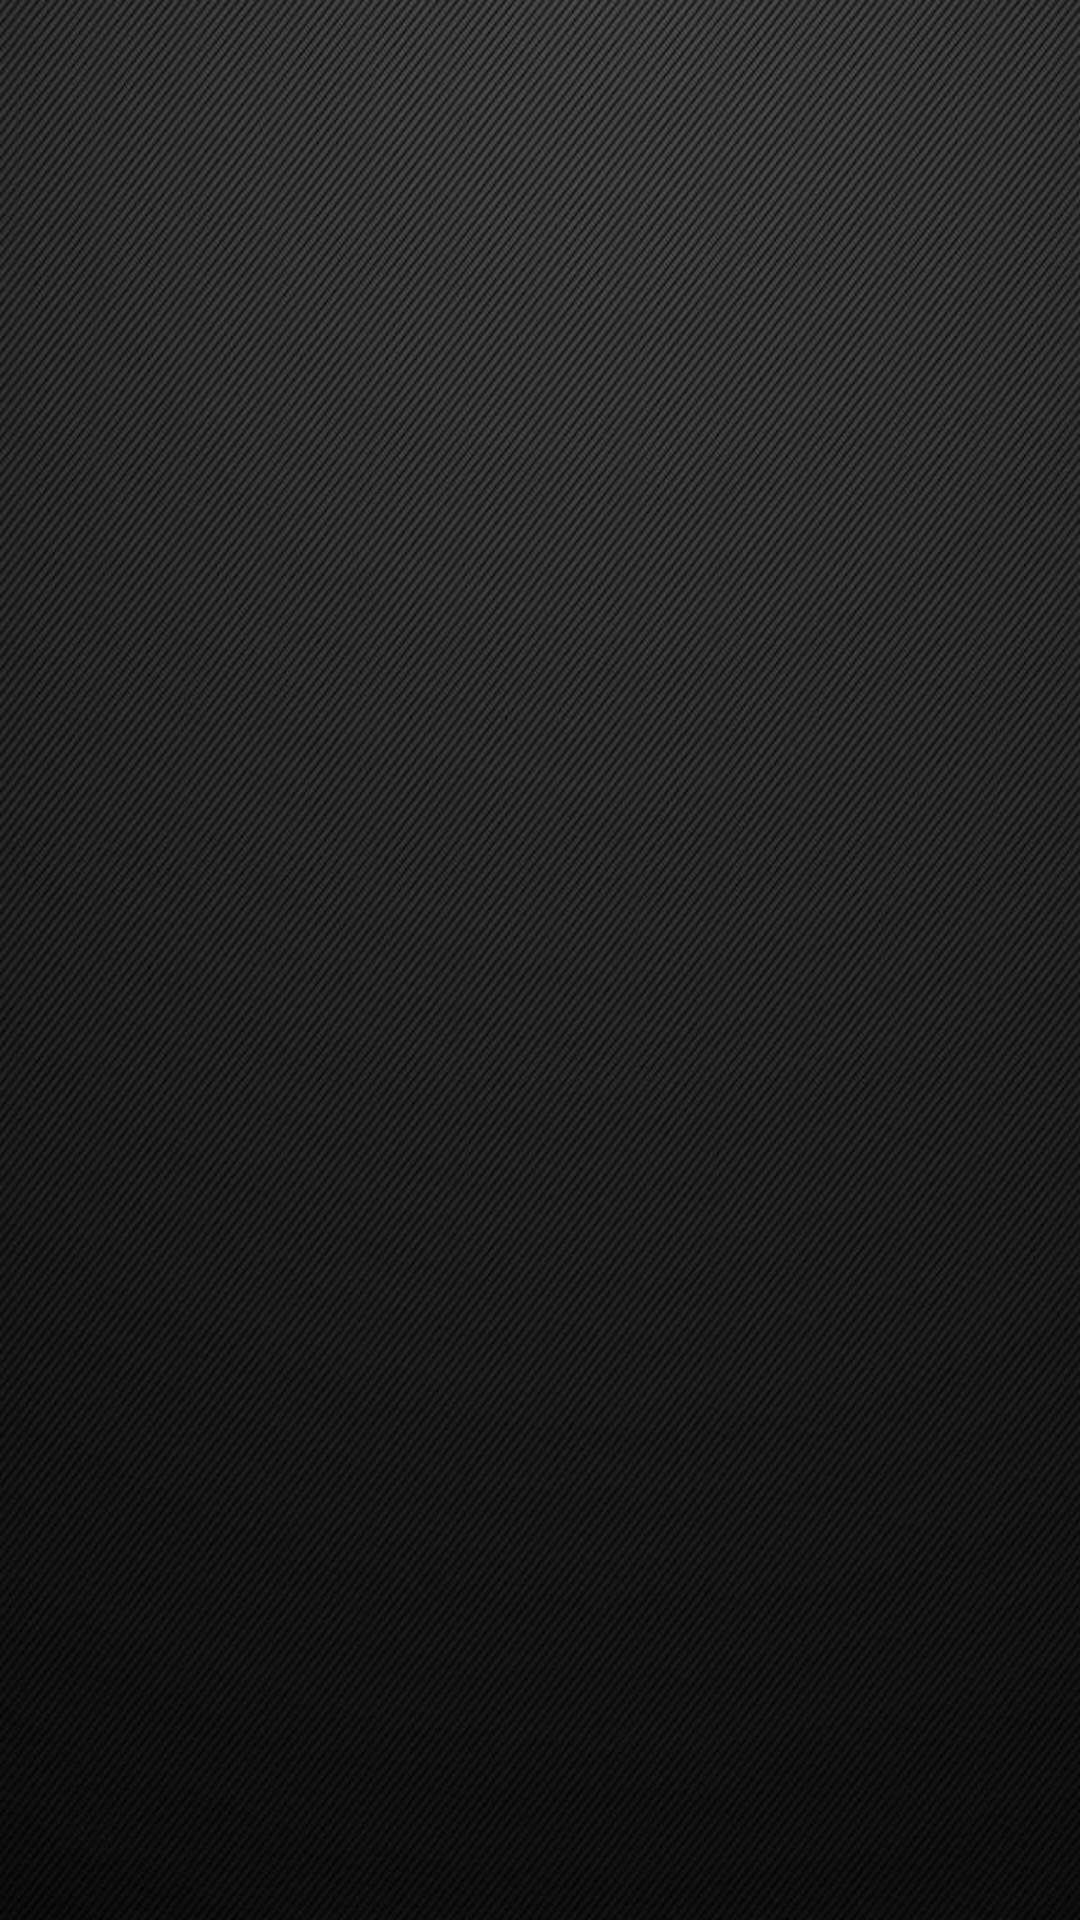

Reconstruct the res/layout file that produces this screen, plus the resources it refers to.
<!-- AndroidManifest.xml: application theme AppTheme -->
<!-- res/layout/activity_main.xml -->
<?xml version="1.0" encoding="utf-8"?>
<ListView xmlns:android="http://schemas.android.com/apk/res/android"
    xmlns:tools="http://schemas.android.com/tools"
    android:id="@+id/mainListView"
    android:layout_width="match_parent"
    android:layout_height="match_parent"
    android:clipChildren="false"
    android:clipToPadding="false"
    android:background="@drawable/background"
    android:divider="@android:color/transparent"
    android:dividerHeight="10dp"
    android:paddingBottom="@dimen/activity_vertical_margin"
    android:paddingLeft="@dimen/activity_horizontal_margin"
    android:paddingRight="@dimen/activity_horizontal_margin"
    android:paddingTop="@dimen/activity_vertical_margin"
    android:scrollbars="none" />
<!-- resources referenced by this layout -->
<resources>
  <!-- drawable background: jpeg bitmap (drawable, 145963 bytes) -->
  <style name="AppTheme" parent="Theme.AppCompat.Light.DarkActionBar">
          
          <item name="colorPrimary">@color/colorPrimary</item>
          <item name="colorPrimaryDark">@color/colorPrimaryDark</item>
          <item name="colorAccent">@color/colorAccent</item>
      </style>
  <color name="colorPrimary">#333131</color>
  <color name="colorPrimaryDark">#0c0809</color>
  <color name="colorAccent">#000000</color>
</resources>
